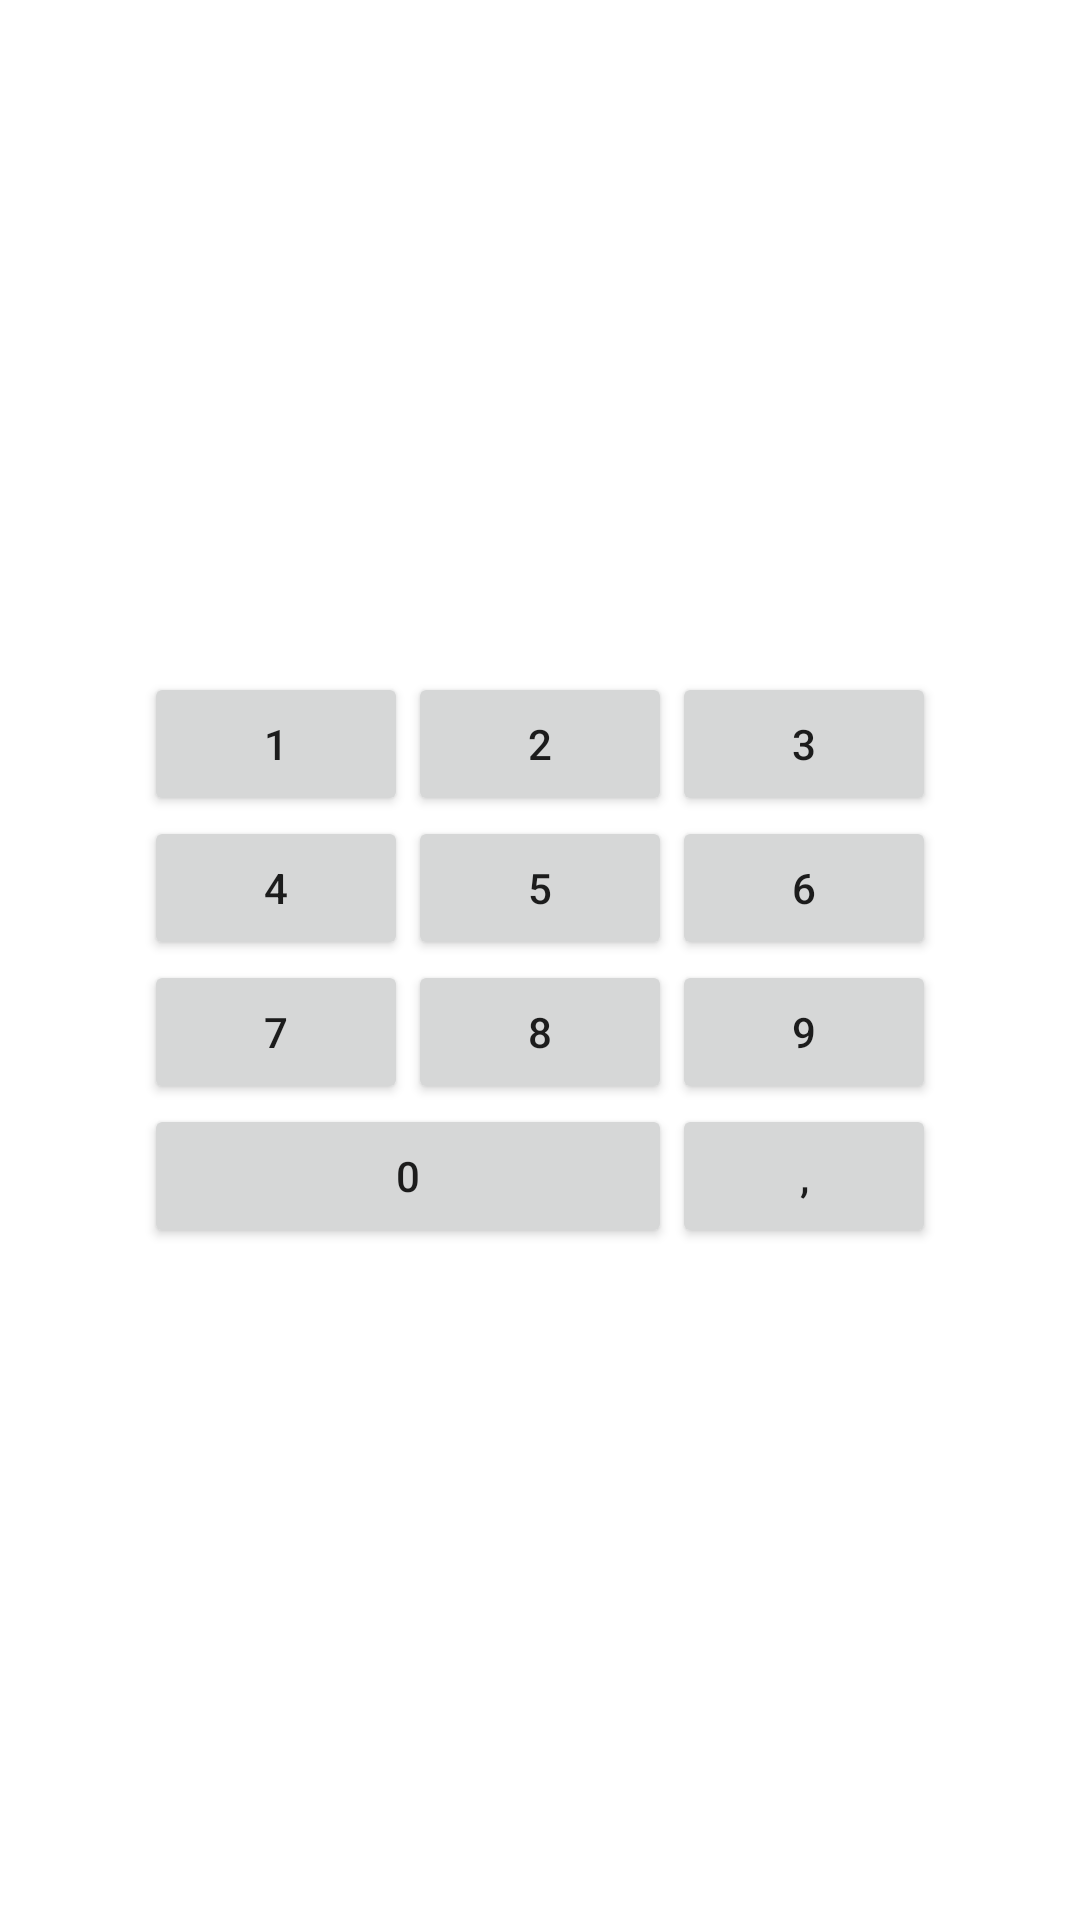

Write the Android layout XML for this screen, with the resource values it uses.
<!-- AndroidManifest.xml: application theme Theme.DigitalKeayboar -->
<!-- res/layout/activity_main.xml -->
<?xml version="1.0" encoding="utf-8"?>
<FrameLayout xmlns:android="http://schemas.android.com/apk/res/android"
    xmlns:app="http://schemas.android.com/apk/res-auto"
    xmlns:tools="http://schemas.android.com/tools"
    android:layout_width="match_parent"
    android:layout_height="match_parent"
    tools:context=".MainActivity">


    <include
        layout="@layout/activity_main_grid"
        android:layout_width="match_parent"
        android:layout_height="match_parent" />
</FrameLayout>
<!-- res/layout/activity_main_grid.xml (included above) -->
<?xml version="1.0" encoding="utf-8"?>
<FrameLayout xmlns:android="http://schemas.android.com/apk/res/android"
    android:layout_width="match_parent"
    android:layout_height="match_parent">


    <GridLayout
        android:layout_width="wrap_content"
        android:layout_height="wrap_content"
        android:columnCount="3"
        android:layout_gravity="center">

        <Button
            android:id="@+id/button1"
            android:layout_width="wrap_content"
            android:layout_height="wrap_content"
            android:layout_row="0"
            android:layout_column="0"
            android:text="@string/_1" />

        <Button
            android:id="@+id/button2"
            android:layout_width="wrap_content"
            android:layout_height="wrap_content"
            android:text="@string/_2" />

        <Button
            android:id="@+id/button3"
            android:layout_width="wrap_content"
            android:layout_height="wrap_content"
            android:text="@string/_3" />

        <Button
            android:id="@+id/button4"
            android:layout_width="wrap_content"
            android:layout_height="wrap_content"
            android:text="@string/_4" />

        <Button
            android:id="@+id/button5"
            android:layout_width="wrap_content"
            android:layout_height="wrap_content"
            android:text="@string/_5" />

        <Button
            android:id="@+id/button6"
            android:layout_width="wrap_content"
            android:layout_height="wrap_content"
            android:text="@string/_6" />

        <Button
            android:id="@+id/button7"
            android:layout_width="wrap_content"
            android:layout_height="wrap_content"
            android:text="@string/_7" />

        <Button
            android:id="@+id/button8"
            android:layout_width="wrap_content"
            android:layout_height="wrap_content"
            android:text="@string/_8" />

        <Button
            android:id="@+id/button9"
            android:layout_width="wrap_content"
            android:layout_height="wrap_content"
            android:text="@string/_9" />

        <Button
            android:id="@+id/button0"
            android:layout_width="wrap_content"
            android:layout_height="wrap_content"
            android:layout_row="3"
            android:layout_column="0"
            android:layout_columnSpan="2"
            android:layout_gravity="fill_horizontal"
            android:text="@string/_0" />

        <Button
            android:id="@+id/button_dot"
            android:layout_width="wrap_content"
            android:layout_height="wrap_content"
            android:text="@string/dot" />


    </GridLayout>

</FrameLayout>
<!-- resources referenced by this layout -->
<resources>
  <string name="_0">0</string>
  <string name="_1">1</string>
  <string name="_2">2</string>
  <string name="_3">3</string>
  <string name="_4">4</string>
  <string name="_5">5</string>
  <string name="_6">6</string>
  <string name="_7">7</string>
  <string name="_8">8</string>
  <string name="_9">9</string>
  <string name="dot">,</string>
  <style name="Theme.DigitalKeayboar" parent="Theme.MaterialComponents.DayNight.DarkActionBar">
          
          <item name="colorPrimary">@color/design_default_color_background</item>
          <item name="colorPrimaryVariant">@color/purple_700</item>
          <item name="colorOnPrimary">@color/black</item>
          
          <item name="colorSecondary">@color/teal_200</item>
          <item name="colorSecondaryVariant">@color/teal_700</item>
          <item name="colorOnSecondary">@color/black</item>
          
          <item name="android:statusBarColor" tools:targetApi="l">?attr/colorPrimaryVariant</item>
          
      </style>
  <!-- not gathered from this repository: default colours our renderer supplied (Android Studio template values) -->
  <color name="purple_700">#FF3700B3</color>
  <color name="teal_200">#FF03DAC5</color>
  <color name="teal_700">#FF018786</color>
  <color name="black">#FF000000</color>
</resources>
